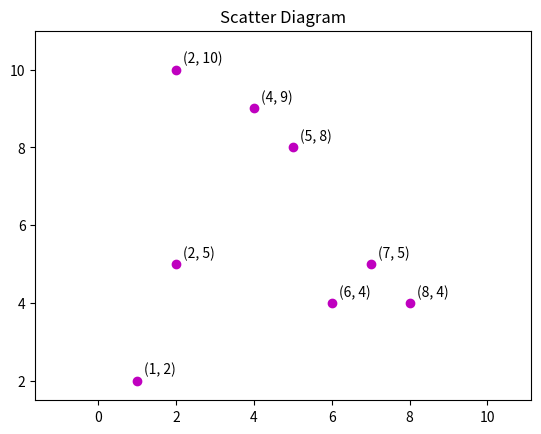

The script that saved this image:
# -*- coding: utf-8 -*-
import numpy as np
import matplotlib.pyplot as plt

plots = np.array([[2, 10], [2, 5], [8, 4], [5, 8], [7, 5], [6, 4], [1, 2], [4, 9]])
x_list = plots[:,0]
y_list = plots[:,1]
plt.scatter(x_list, y_list, marker='o', color='m')
plt.title("Scatter Diagram")
plt.axis("equal")
plt.axis([min(x_list)-0.5, max(x_list) + 1, min(y_list)-0.5, max(y_list) + 1])
for [x, y] in plots:
    plt.annotate(f"({x}, {y})", xy=(x, y), xytext=(5, 5), textcoords='offset points')

plt.show()